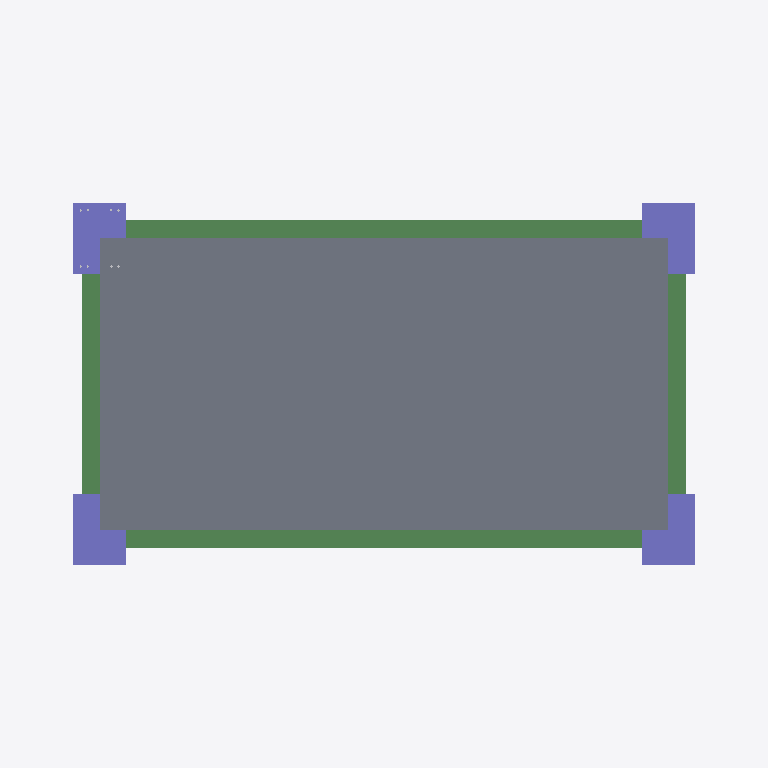
Plan cut of the same IFC building model at storey 'Level 2' (level 3.05 m, cut at 4.45 m), seen from above with north up, elements coloured by IFC class: 4 beams (green), 4 columns (violet), 1 slab (grey). Cut surfaces are drawn darker.
Extent 6.1 m × 4.3 m × 6.6 m (x, y, z). Storeys (2): Level 1 at 0.00 m; Level 2 at 3.05 m. Elements (158): 145 IfcReinforcingBar, 4 IfcBeam, 4 IfcColumn, 4 IfcFooting, 1 IfcSlab.

HEADER;
FILE_DESCRIPTION(('ViewDefinition [CoordinationView_V2.0, QuantityTakeOffAddOnView]'),'2;1');
FILE_NAME('Project Number','2015-06-26T11:21:53',(''),(''),'The EXPRESS Data Manager Version 5.02.0100.07 : 28 Aug 2013','20140606_1530(x64) - Exporter 15.3.0.1 - Alternate UI 15.3.0.1','');
FILE_SCHEMA(('IFC2X3'));
ENDSEC;
DATA;
#93=IFCPROJECT('0_uRv84q9BH8BmbsCmODV7',#41,'Project Number',$,$,'Project Name','Project Status',(#82,#90),#77);
#10672=IFCSITE('0_uRv84q9BH8BmbsCmODV5',#41,'Default',$,'',#10671,$,$,.ELEMENT.,$,$,$,$,$);
#103=IFCBUILDING('0_uRv84q9BH8BmbsCmODV6',#41,'',$,$,#32,$,'',.ELEMENT.,$,$,$);
#112=IFCBUILDINGSTOREY('0_uRv84q9BH8BmbsFFdob_',#41,'Level 1',$,$,#110,$,'Level 1',.ELEMENT.,3.095210E-14);
#118=IFCBUILDINGSTOREY('0_uRv84q9BH8BmbsFFdrS0',#41,'Level 2',$,$,#117,$,'Level 2',.ELEMENT.,3.048);
#8886=IFCSLAB('2Ic8gLi$nEzvr8aWvWm4LU',#41,'Floor:6" Concrete:256940',$,'Floor:6" Concrete',#8870,#8884,'256940',.FLOOR.);
#4103=IFCBEAM('3t$hXKBBT1XgsJcGm04jPr',#41,'Concrete-Rectangular Beam:12 x 24:251736',$,'Concrete-Rectangular Beam:12 x 24:167229',#4063,#4101,'251736');
#8592=IFCBEAM('2Ic8gLi$nEzvr8aWvWm4Me',#41,'Concrete-Rectangular Beam:12 x 24:256858',$,'Concrete-Rectangular Beam:12 x 24:167229',#8554,#8590,'256858');
#8804=IFCBEAM('2Ic8gLi$nEzvr8aWvWm4Lc',#41,'Concrete-Rectangular Beam:12 x 24:256916',$,'Concrete-Rectangular Beam:12 x 24:167229',#8766,#8802,'256916');
#8698=IFCBEAM('2Ic8gLi$nEzvr8aWvWm4M8',#41,'Concrete-Rectangular Beam:12 x 24:256890',$,'Concrete-Rectangular Beam:12 x 24:167229',#8660,#8696,'256890');
#518=IFCCOLUMN('01h4Zn8Tr79QLhlf3oc4Vl',#41,'Concrete-Rectangular-Column:18 x 24:249870',$,'18 x 24',#517,#512,'249870');
#8173=IFCCOLUMN('2Ic8gLi$nEzvr8aWvWm4V5',#41,'Concrete-Rectangular-Column:18 x 24:256311',$,'18 x 24',#8172,#8167,'256311');
#8358=IFCCOLUMN('2Ic8gLi$nEzvr8aWvWm4Td',#41,'Concrete-Rectangular-Column:18 x 24:256405',$,'18 x 24',#8357,#8352,'256405');
#280=IFCCOLUMN('01h4Zn8Tr79QLhlf3oc5We',#41,'Concrete-Rectangular-Column:18 x 24:249801',$,'18 x 24',#278,#271,'249801');
ENDSEC;